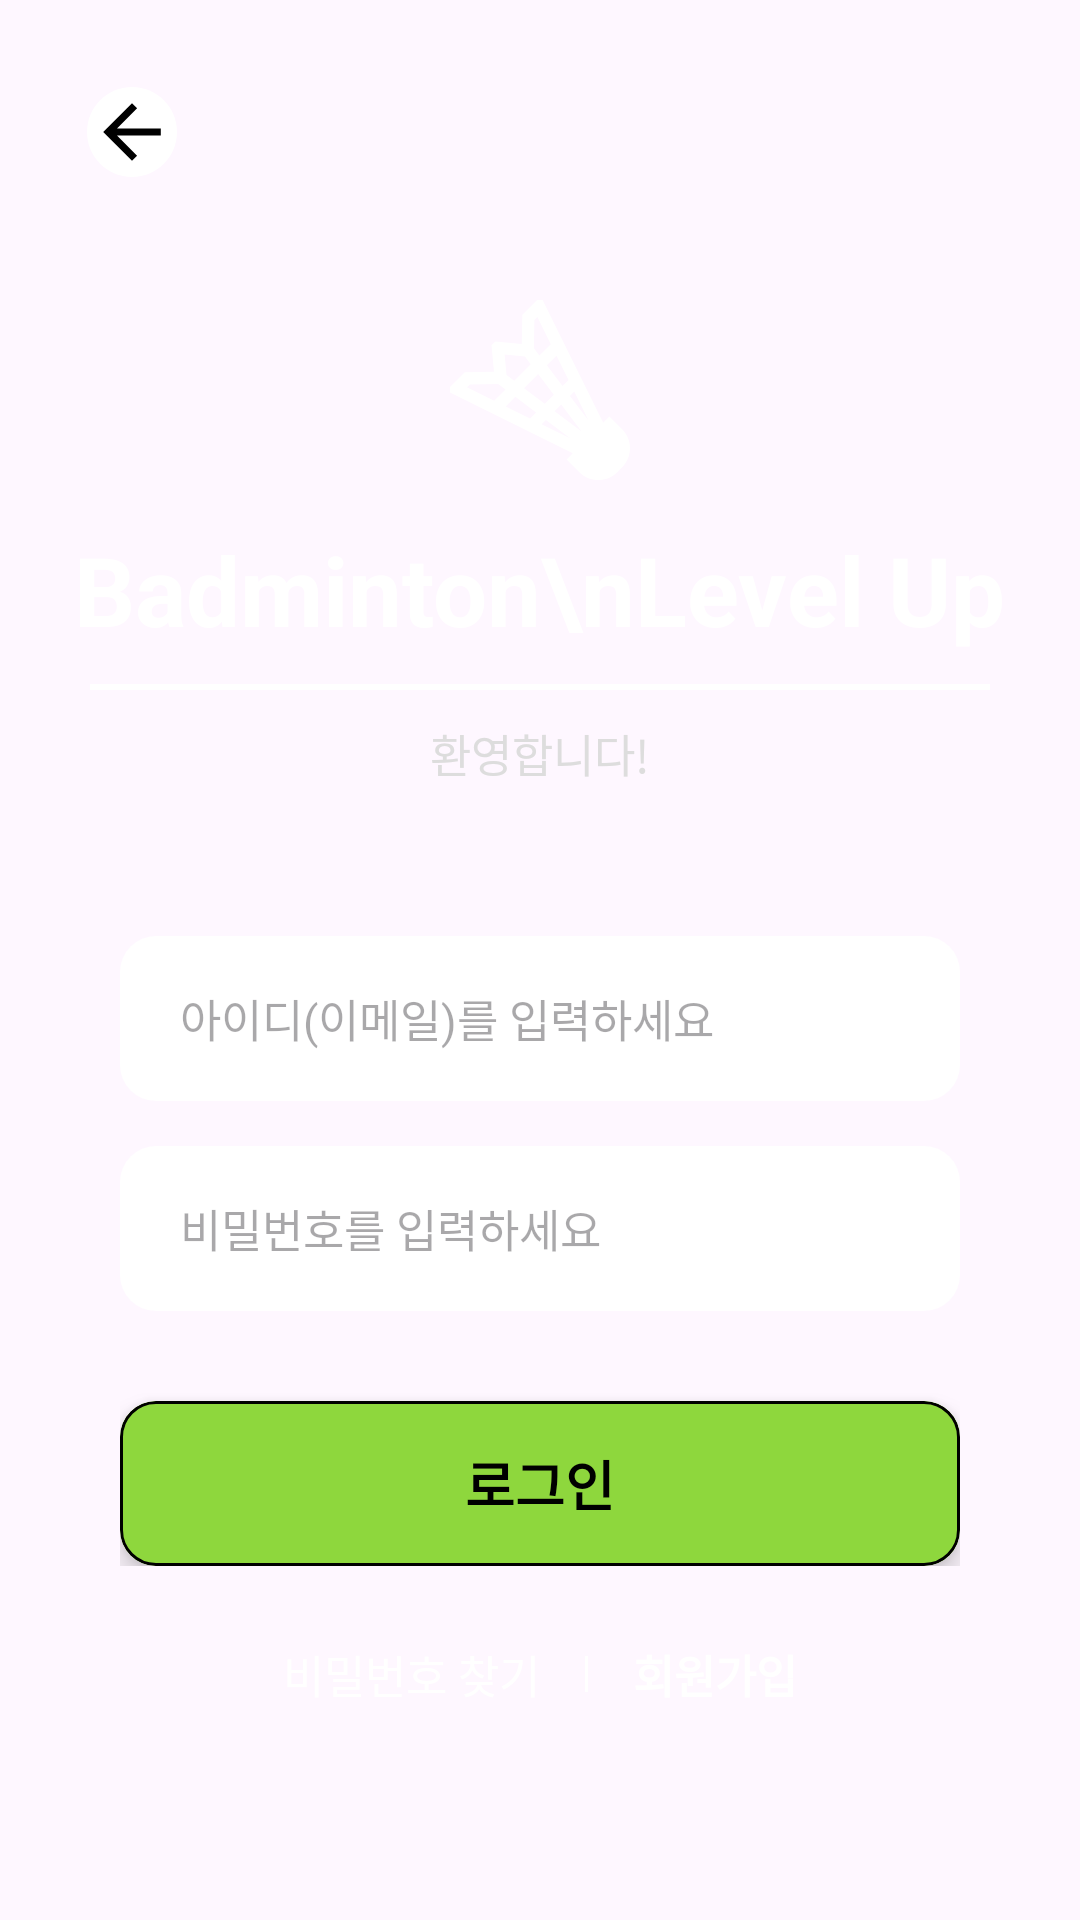

Here is an Android app screen rendered from its layout file. Give the layout XML and the strings, colors and styles it references.
<!-- AndroidManifest.xml: application theme Theme.BadmintonApp -->
<!-- res/layout/activity_login.xml -->
<?xml version="1.0" encoding="utf-8"?>
<androidx.constraintlayout.widget.ConstraintLayout xmlns:android="http://schemas.android.com/apk/res/android"
    xmlns:app="http://schemas.android.com/apk/res-auto"
    xmlns:tools="http://schemas.android.com/tools"
    android:layout_width="match_parent"
    android:layout_height="match_parent"
    android:background="@drawable/background_greenblur"
    android:fitsSystemWindows="true"
    >

    <View
        android:layout_width="match_parent"
        android:layout_height="match_parent"
         />

    
    <ImageView
        android:id="@+id/btn_back"
        android:layout_width="48dp"
        android:layout_height="48dp"
        android:layout_marginStart="20dp"
        android:layout_marginTop="20dp"
        android:padding="6dp"
        android:src="@drawable/backicon"
        android:contentDescription="뒤로가기"
        android:clickable="true"
        android:focusable="true"
        android:onClick="onBackClick"
        app:layout_constraintStart_toStartOf="parent"
        app:layout_constraintTop_toTopOf="parent" />

    
    <LinearLayout
        android:id="@+id/login_header"
        android:layout_width="wrap_content"
        android:layout_height="wrap_content"
        android:orientation="vertical"
        android:gravity="center"
        android:layout_marginTop="100dp"
        app:layout_constraintTop_toTopOf="parent"
        app:layout_constraintStart_toStartOf="parent"
        app:layout_constraintEnd_toEndOf="parent">

        
        <ImageView
            android:layout_width="60dp"
            android:layout_height="60dp"
            android:src="@drawable/menubarcoockicon"
            app:tint="#FFFFFF"
            android:layout_marginBottom="15dp"/>

        
        <TextView
            android:layout_width="wrap_content"
            android:layout_height="wrap_content"
            android:text="Badminton\nLevel Up"
            android:textColor="#FFFFFF"
            android:textSize="32sp"
            android:textStyle="bold"
            android:gravity="center"
            android:lineSpacingExtra="-5dp"/>
        <View
            android:layout_width="300dp"
            android:layout_height="2dp"
            android:background="#FFFFFF"
            android:layout_marginHorizontal="10dp"
            android:layout_gravity="center_vertical"
            android:layout_marginTop="10dp"/>

        
        <TextView
            android:layout_width="wrap_content"
            android:layout_height="wrap_content"
            android:text="환영합니다!"
            android:textColor="#DDDDDD"
            android:textSize="15sp"
            android:layout_marginTop="10dp"/>
    </LinearLayout>

    
    <LinearLayout
        android:id="@+id/login_form"
        android:layout_width="match_parent"
        android:layout_height="wrap_content"
        android:orientation="vertical"
        android:paddingHorizontal="40dp"
        android:layout_marginTop="50dp"
        app:layout_constraintTop_toBottomOf="@id/login_header"
        app:layout_constraintStart_toStartOf="parent"
        app:layout_constraintEnd_toEndOf="parent">

        
        <EditText
            android:id="@+id/et_id"
            android:layout_width="match_parent"
            android:layout_height="55dp"
            android:background="@drawable/loginbackground"
            android:hint="아이디(이메일)를 입력하세요"
            android:paddingHorizontal="20dp"
            android:textSize="15sp"
            android:inputType="text"
            android:maxLines="1"
            android:layout_marginBottom="15dp"/>

        
        <EditText
            android:id="@+id/et_password"
            android:layout_width="match_parent"
            android:layout_height="55dp"
            android:background="@drawable/loginbackground"
            android:hint="비밀번호를 입력하세요"
            android:paddingHorizontal="20dp"
            android:textSize="15sp"
            android:inputType="textPassword"
            android:maxLines="1"
            android:layout_marginBottom="30dp"/>

        
        <com.google.android.material.card.MaterialCardView
            android:id="@+id/btn_login"
            android:layout_width="match_parent"
            android:layout_height="55dp"
            app:cardBackgroundColor="#8ED73D"
            app:cardCornerRadius="12dp"
            app:cardElevation="5dp"
            app:strokeColor="#000000"
            app:strokeWidth="1dp">

            <TextView
                android:layout_width="match_parent"
                android:layout_height="match_parent"
                android:text="로그인"
                android:textColor="#000000"
                android:textSize="18sp"
                android:textStyle="bold"
                android:gravity="center" />
        </com.google.android.material.card.MaterialCardView>

    </LinearLayout>

    <LinearLayout
        android:layout_width="wrap_content"
        android:layout_height="wrap_content"
        android:orientation="horizontal"
        android:layout_marginTop="25dp"
        app:layout_constraintTop_toBottomOf="@id/login_form"
        app:layout_constraintStart_toStartOf="parent"
        app:layout_constraintEnd_toEndOf="parent">

        
        <TextView
            android:id="@+id/tv_find_pw"
            android:layout_width="wrap_content"
            android:layout_height="wrap_content"
            android:text="비밀번호 찾기"
            android:textColor="#FFFFFF"
            android:textSize="15sp"/>

        <View
            android:layout_width="1dp"
            android:layout_height="12dp"
            android:background="#FFFFFF"
            android:layout_marginHorizontal="15dp"
            android:layout_gravity="center_vertical"/>

        
        <TextView
            android:id="@+id/tv_signup"
            android:layout_width="wrap_content"
            android:layout_height="wrap_content"
            android:text="회원가입"
            android:textColor="#FFFFFF"
            android:textStyle="bold"
            android:textSize="15sp"/>

    </LinearLayout>

</androidx.constraintlayout.widget.ConstraintLayout>
<!-- resources referenced by this layout -->
<resources>
  <!-- drawable backicon (drawable) -->
  <vector xmlns:android="http://schemas.android.com/apk/res/android"
      android:width="24dp"
      android:height="24dp"
      android:viewportWidth="24"
      android:viewportHeight="24">
  
      <path
          android:fillColor="#FFFFFF"
          android:pathData="M12,2C6.48,2 2,6.48 2,12s4.48,10 10,10 10,-4.48 10,-10S17.52,2 12,2z" />
  
      <group
          android:pivotX="12"
          android:pivotY="12"
          android:scaleX="0.8"
          android:scaleY="0.8">
          <path
              android:fillColor="#000000"
              android:pathData="M20,11H7.83l5.59,-5.59L12,4l-8,8 8,8 1.41,-1.41L7.83,13H20v-2z"/>
      </group>
  </vector>
  <!-- drawable loginbackground (drawable) -->
  <?xml version="1.0" encoding="utf-8"?>
  <shape xmlns:android="http://schemas.android.com/apk/res/android">
      <solid android:color="#FFFFFF"/> <corners android:radius="12dp"/> </shape>
  <!-- drawable menubarcoockicon (drawable) -->
  <vector xmlns:android="http://schemas.android.com/apk/res/android"
      android:width="24dp"
      android:height="24dp"
      android:viewportWidth="466.35"
      android:viewportHeight="466.35">
  
      <path
          android:fillColor="#FFFFFF"
          android:pathData="M445.99,335.173l-33.065,-33.065l-15.935,15.936L239.902,0h-14.307l-38.27,38.271l-1.384,75.715l-68.43,-6.5l-10.026,10.027l6.501,68.428l-75.717,1.384L0,225.595V239.9l318.042,157.09l-15.935,15.934l33.065,33.066c27.146,27.146 71.159,27.146 98.305,0l12.511,-12.512C473.137,406.332 473.137,362.32 445.99,335.173zM307.079,207.356l-15.627,15.627l-40.521,-53.653l25.013,-25.012L307.079,207.356zM268.894,245.54l-23.352,23.353l-53.653,-40.521l36.483,-36.484L268.894,245.54zM218.684,51.596l7.672,-7.672l34.813,70.484l-29.465,29.464l-14.359,-19.012L218.684,51.596zM194.093,146.499l15.053,19.932l-42.714,42.714L146.5,194.092l-4.996,-52.589L194.093,146.499zM114.407,261.168l-70.483,-34.813l7.673,-7.672l73.264,-1.338l19.013,14.359L114.407,261.168zM207.358,307.076l-63.04,-31.135l25.014,-25.013l53.652,40.522L207.358,307.076zM237.268,321.851l11.174,-11.173l63.877,48.243L237.268,321.851zM270.999,288.119l17.121,-17.121l52.831,69.951L270.999,288.119zM310.679,248.439l11.173,-11.173l37.07,75.05L310.679,248.439z"/>
  </vector>
  <style name="Theme.BadmintonApp" parent="Base.Theme.BadmintonApp" />
  <style name="Base.Theme.BadmintonApp" parent="Theme.Material3.DayNight.NoActionBar">
          
          
      </style>
</resources>
